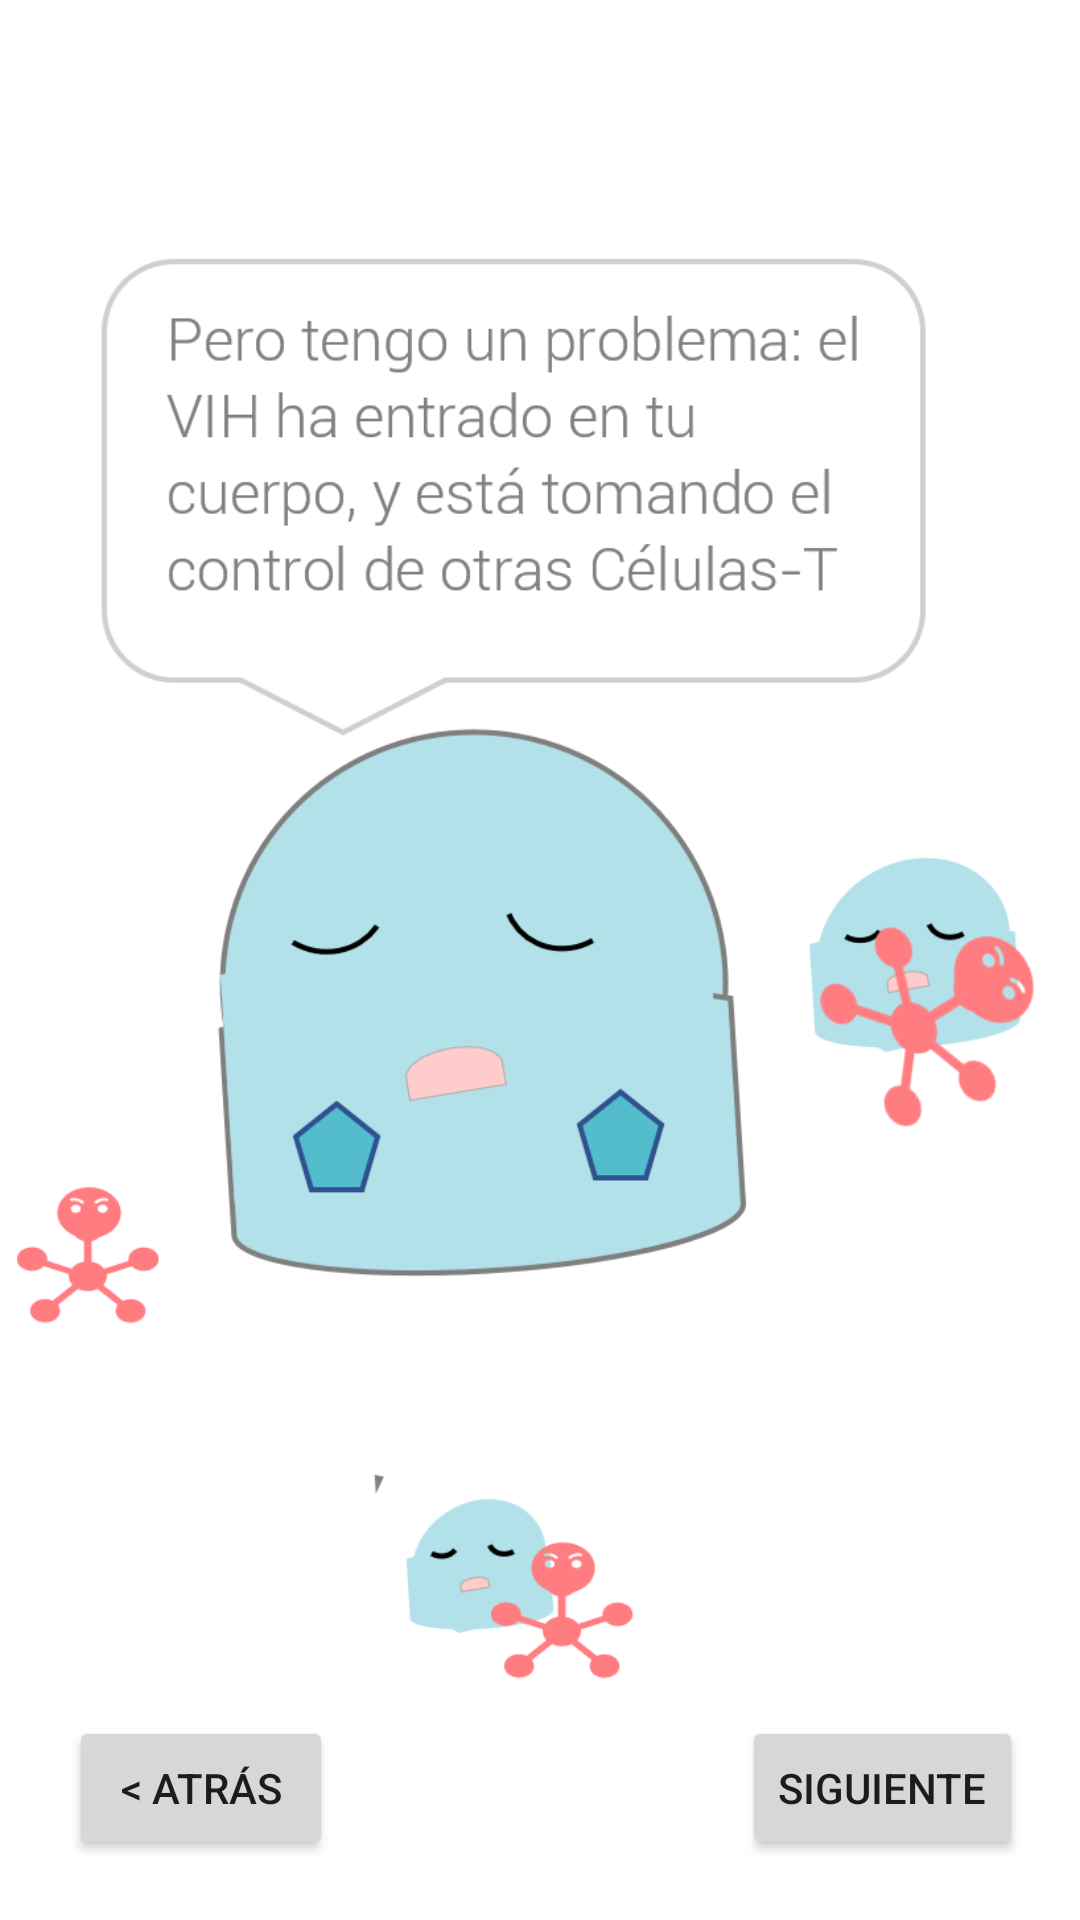

Reconstruct the res/layout file that produces this screen, plus the resources it refers to.
<!-- AndroidManifest.xml: application theme AppTheme -->
<!-- res/layout/fragment_third_story.xml -->
<FrameLayout xmlns:android="http://schemas.android.com/apk/res/android"
    xmlns:app="http://schemas.android.com/apk/res-auto"
    xmlns:tools="http://schemas.android.com/tools"
    android:id="@+id/frame_layout8"
    android:layout_width="match_parent"
    android:layout_height="match_parent"
    android:background="@color/white"
    tools:context="com.example.allisonreiss.hark.ThirdStoryFragment">

    
    <RelativeLayout
        android:id="@+id/relative"
        android:layout_width="match_parent"
        android:layout_height="match_parent">

        <Button
            android:id="@+id/backButton"
            android:layout_width="wrap_content"
            android:layout_height="wrap_content"
            android:layout_alignParentBottom="true"
            android:layout_alignParentStart="true"
            android:layout_marginBottom="20dp"
            android:layout_marginStart="23dp"
            android:text="@string/Back" />

        <Button
            android:id="@+id/nextButton"
            android:layout_width="wrap_content"
            android:layout_height="wrap_content"
            android:layout_alignParentEnd="true"
            android:layout_alignTop="@+id/backButton"
            android:layout_marginEnd="19dp"
            android:text="@string/next" />

        <ImageView
            android:id="@+id/imageView6"
            android:layout_width="wrap_content"
            android:layout_height="wrap_content"
            android:src="@drawable/story_three" />
    </RelativeLayout>

</FrameLayout>
<!-- resources referenced by this layout -->
<resources>
  <color name="white">#FFFFFF</color>
  <!-- drawable story_three: png bitmap (drawable, 65216 bytes) -->
  <string name="Back">&lt; Atrás</string>
  <string name="next">Siguiente</string>
  <style name="AppTheme" parent="Theme.AppCompat.Light.DarkActionBar">
          
          <item name="colorPrimary">@color/colorPrimary</item>
          <item name="colorPrimaryDark">@color/colorPrimaryDark</item>
          <item name="colorAccent">@color/colorAccent</item>
      </style>
  <color name="colorPrimary">#7dbbc3</color>
  <color name="colorPrimaryDark">#c2dbf4</color>
  <color name="colorAccent">#7dbbc3</color>
</resources>
